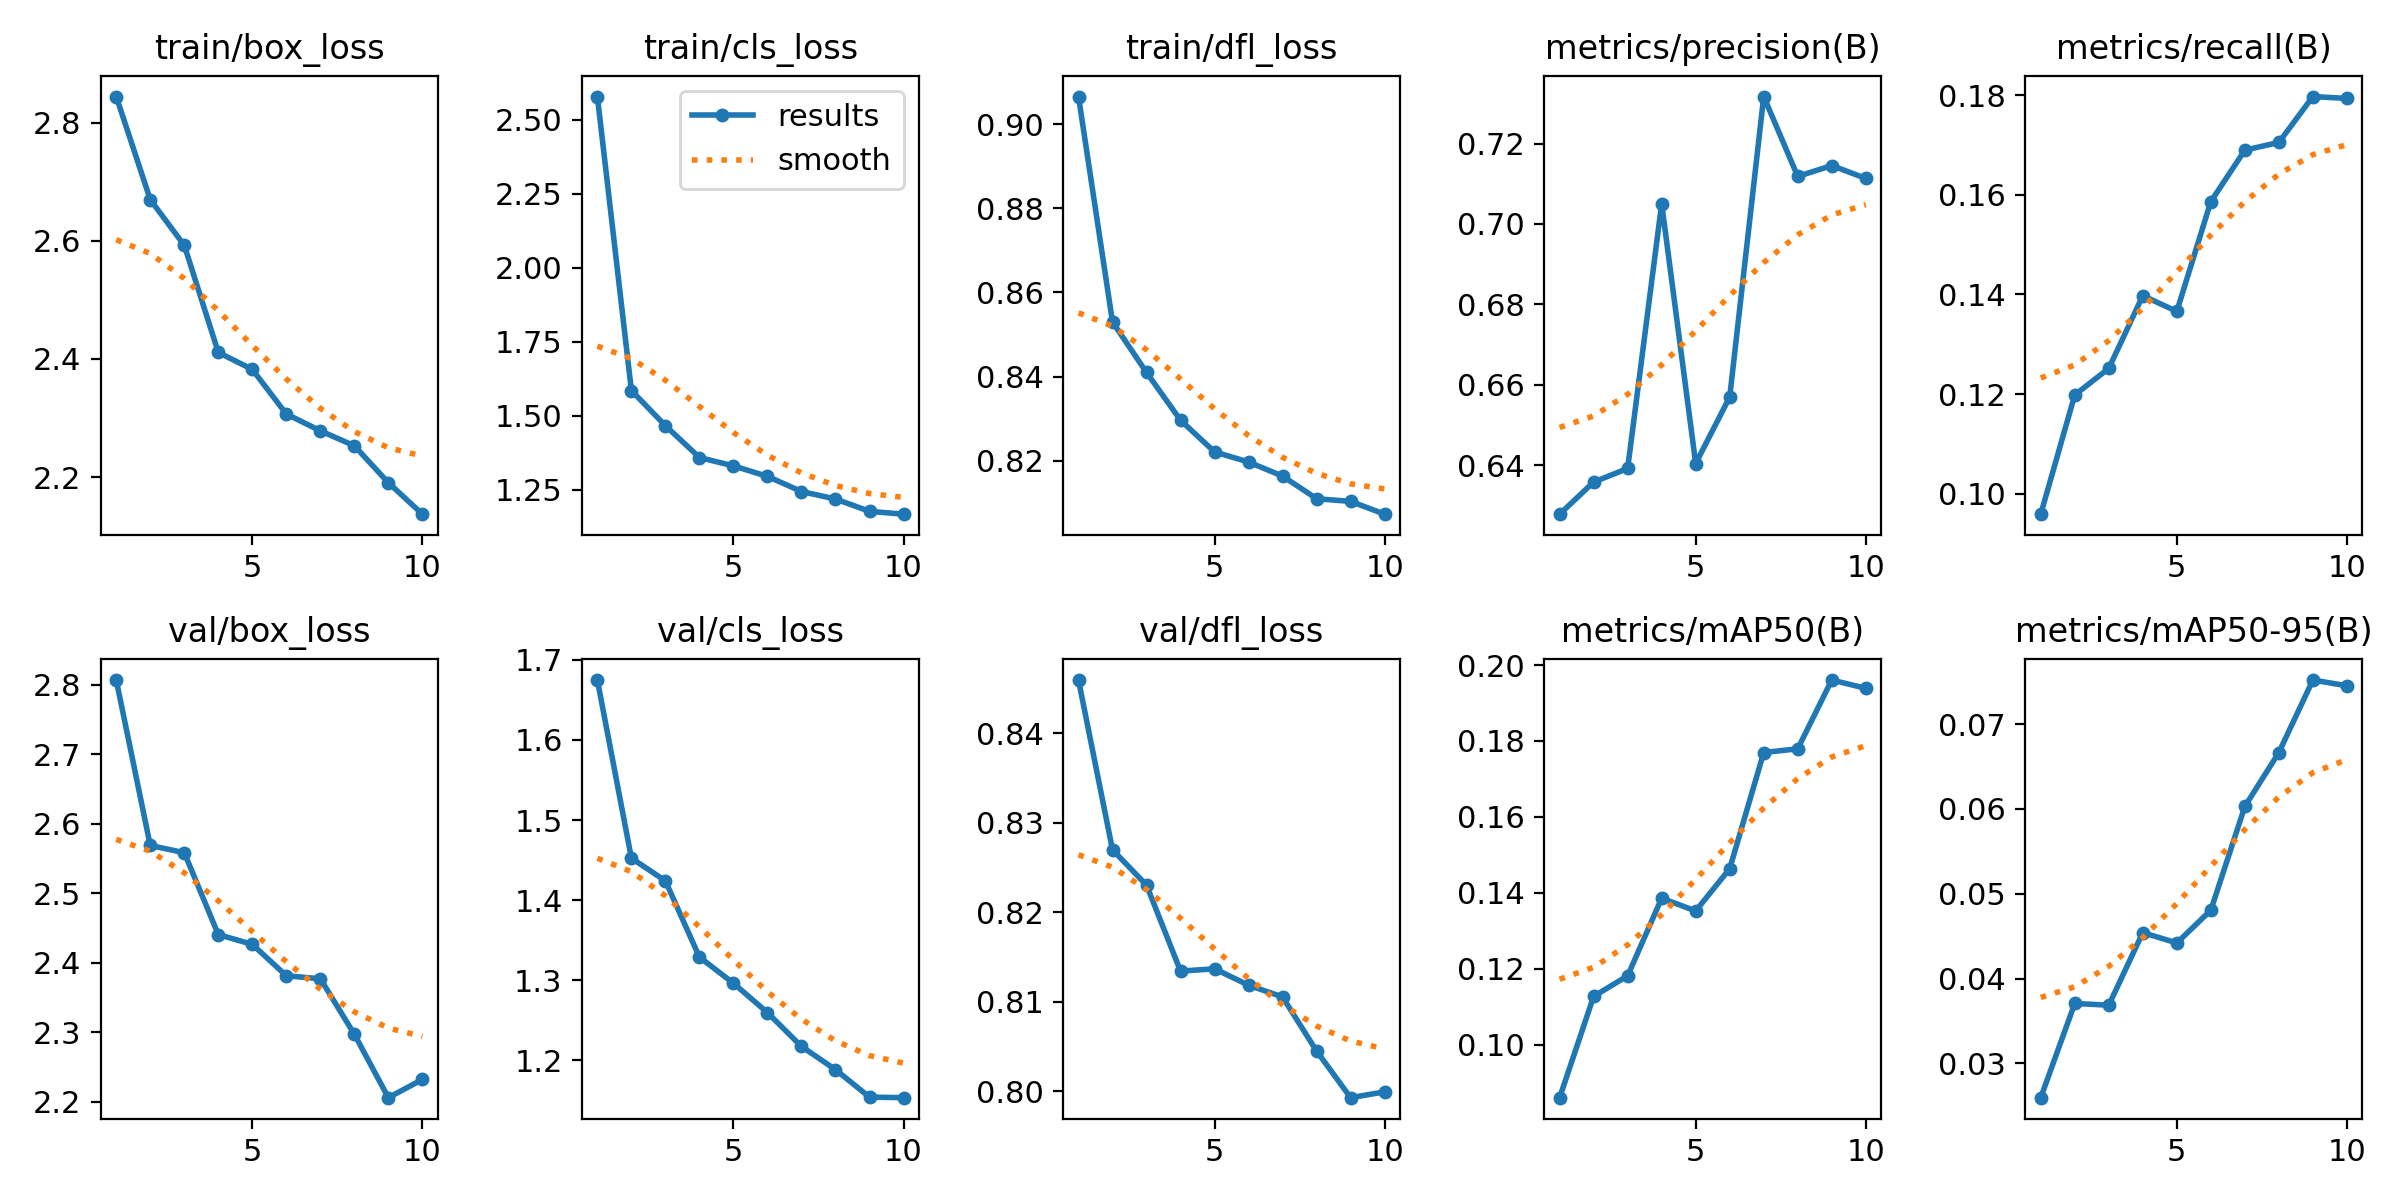

Data behind this chart, as committed beside it:
epoch, train/box_loss, train/cls_loss, train/dfl_loss, metrics/precision(B), metrics/recall(B), metrics/mAP50(B), metrics/mAP50-95(B), val/box_loss, val/cls_loss, val/dfl_loss, lr/pg0, lr/pg1, lr/pg2
1, 2.844, 2.578, 0.9066, 0.6278, 0.0959, 0.08608, 0.02597, 2.807, 1.675, 0.8459, 0.000414, 0.000414, 0.000414
2, 2.67, 1.585, 0.853, 0.6358, 0.1198, 0.1128, 0.03707, 2.569, 1.452, 0.827, 0.0007484, 0.0007484, 0.0007484
3, 2.592, 1.466, 0.841, 0.6392, 0.1252, 0.1182, 0.03687, 2.558, 1.424, 0.823, 0.001, 0.001, 0.001
4, 2.411, 1.359, 0.8296, 0.705, 0.1397, 0.1386, 0.04542, 2.441, 1.329, 0.8134, 0.0008787, 0.0008787, 0.0008787
5, 2.382, 1.33, 0.822, 0.6404, 0.1366, 0.1352, 0.0442, 2.427, 1.296, 0.8137, 0.000755, 0.000755, 0.000755
6, 2.307, 1.295, 0.8196, 0.657, 0.1586, 0.1464, 0.04806, 2.381, 1.26, 0.8118, 0.0006312, 0.0006312, 0.0006312
7, 2.278, 1.244, 0.8163, 0.7317, 0.1689, 0.1769, 0.06029, 2.377, 1.217, 0.8105, 0.0005075, 0.0005075, 0.0005075
8, 2.253, 1.218, 0.8109, 0.7118, 0.1705, 0.1779, 0.06664, 2.297, 1.188, 0.8045, 0.0003837, 0.0003837, 0.0003837
9, 2.19, 1.177, 0.8103, 0.7145, 0.1797, 0.196, 0.07518, 2.206, 1.154, 0.7993, 0.00026, 0.00026, 0.00026
10, 2.137, 1.167, 0.8072, 0.7113, 0.1793, 0.1939, 0.07451, 2.232, 1.153, 0.7999, 0.0001363, 0.0001363, 0.0001363
